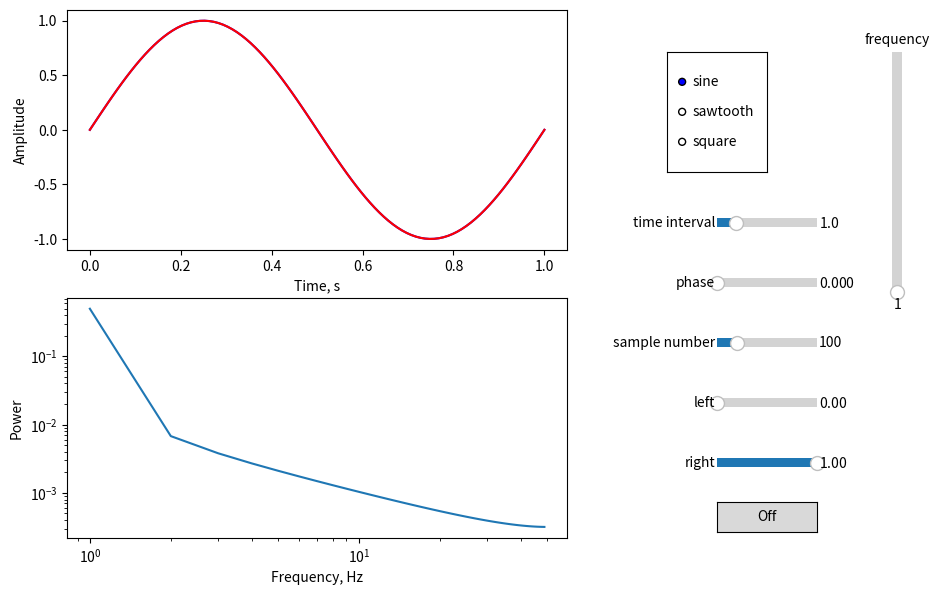

This chart was generated by the following Python code:
# -*- coding: utf-8 -*-
"""
Created on Tue Oct 13 13:16:06 2020

[redacted]
"""

import numpy as np
import matplotlib.pyplot as plt
import matplotlib.widgets as widgets

from scipy import signal
import scipy.fft as fft

def closeCallback(event):
    '''"off" button callback to close the window'''
    plt.close('all')

def freqCallback(value):
    '''change frequency according to slider'''
    if typeHandle.value_selected == 'sine':
        plotHandle.set_ydata(sine(value, phaseHandle.val, time(t0, timeHandle.val, \
                                                               int(numHandle.val))))
    elif typeHandle.value_selected == 'sawtooth':
        plotHandle.set_ydata(signal.sawtooth(2*np.pi*value*time(t0, timeHandle.val,\
                                            int(numHandle.val)) + phaseHandle.val))
    elif typeHandle.value_selected == 'square':
        plotHandle.set_ydata(signal.square(2*np.pi*value*time(t0, timeHandle.val,\
                                            int(numHandle.val)) + phaseHandle.val))

    plotHandle.set_xdata(time(t0, timeHandle.val, int(numHandle.val)))
    fft_update()
    active_graph_update()
    ax.relim()
    ax.autoscale()
    plt.draw()

def timeCallback(value):
    '''change time interval over which function is plotted'''
    if typeHandle.value_selected == 'sine':
        plotHandle.set_ydata(sine(freqHandle.val, phaseHandle.val,time(t0, value, \
                                                                int(numHandle.val))))
    elif typeHandle.value_selected == 'sawtooth':
        plotHandle.set_ydata(signal.sawtooth(2*np.pi*freqHandle.val*time(t0, value,\
                                            int(numHandle.val)) + phaseHandle.val))
    elif typeHandle.value_selected == 'square':
        plotHandle.set_ydata(signal.square(2*np.pi*freqHandle.val*time(t0, value,\
                                            int(numHandle.val)) + phaseHandle.val))

    plotHandle.set_xdata(time(t0, value, int(numHandle.val)))
    fft_update()
    active_graph_update()
    ax.relim()
    ax.autoscale()
    plt.draw()

def phaseCallback(value):
    '''change phase of the function'''
    if typeHandle.value_selected == 'sine':
        plotHandle.set_ydata(sine(freqHandle.val, value, time(t0, timeHandle.val, \
                                                          int(numHandle.val))))
    elif typeHandle.value_selected == 'sawtooth':
        plotHandle.set_ydata(signal.sawtooth(2*np.pi*freqHandle.val*time(t0, timeHandle.val,\
                                            int(numHandle.val)) + value))
    elif typeHandle.value_selected == 'square':
        plotHandle.set_ydata(signal.square(2*np.pi*freqHandle.val*time(t0, timeHandle.val,\
                                            int(numHandle.val)) + value))
    fft_update()
    active_graph_update()
    ax.relim()
    ax.autoscale()
    plt.draw()

def numCallback(value):
    '''change number of points'''
    if typeHandle.value_selected == 'sine':
        plotHandle.set_ydata(sine(freqHandle.val, phaseHandle.val, time(t0, timeHandle.val,\
                                                                        int(value))))
    elif typeHandle.value_selected == 'sawtooth':
        plotHandle.set_ydata(signal.sawtooth(2*np.pi*freqHandle.val*time(t0, timeHandle.val,\
                                            int(value)) + phaseHandle.val))
    elif typeHandle.value_selected == 'square':
        plotHandle.set_ydata(signal.square(2*np.pi*freqHandle.val*time(t0, timeHandle.val,\
                                            int(value)) + phaseHandle.val))
    plotHandle.set_xdata(time(t0, timeHandle.val, int(value)))
    wplotHandle.set_ydata(plotHandle.get_ydata()[int(value*leftcutHandle.val):int(value+1)])
    wplotHandle.set_xdata(plotHandle.get_xdata()[int(value*leftcutHandle.val):int(value+1)])
    fft_update()
    active_graph_update()
    plt.draw()

def typeCallback(label):
    '''change signal type'''
    if label == 'sine':
        plotHandle.set_ydata(sine(freqHandle.val, phaseHandle.val, time(t0, timeHandle.val,\
                                                 int(numHandle.val))))
    elif label == 'sawtooth':
        plotHandle.set_ydata(signal.sawtooth(2*np.pi*freqHandle.val*time(t0, timeHandle.val,\
                                                int(numHandle.val)) + phaseHandle.val))
    elif label == 'square':
        plotHandle.set_ydata(signal.square(2*np.pi*freqHandle.val*time(t0, timeHandle.val,\
                                            int(numHandle.val)) + phaseHandle.val))
    fft_update()
    active_graph_update()
    plt.draw()

def marginCallback(value):
    """change left start of the time interval"""

    active_graph_update()
    plt.draw()

def fft_update():
    """function to update fourier transform plot, when other callbacks trigered"""
    yf = fft.fft(wplotHandle.get_ydata())
    if int((rightcutHandle.val-leftcutHandle.val)*numHandle.val)%2 == 0:
        fftHandle.set_ydata(abs(yf)[1:int((rightcutHandle.val-leftcutHandle.val)*numHandle.val//2)]\
                                /int((rightcutHandle.val-leftcutHandle.val)*numHandle.val))
        fftHandle.set_xdata(np.arange(1, int((rightcutHandle.val-leftcutHandle.val)*numHandle.val)//2,\
                            1)/((rightcutHandle.val-leftcutHandle.val)*timeHandle.val))
    else:
        fftHandle.set_ydata(abs(yf)[1:int((rightcutHandle.val-leftcutHandle.val)*numHandle.val-1)//2\
                                + 1]/int((rightcutHandle.val-leftcutHandle.val)*numHandle.val))
        fftHandle.set_xdata(np.arange(1, int((rightcutHandle.val-leftcutHandle.val)*numHandle.val-1)//2\
                            + 1, 1)/((rightcutHandle.val-leftcutHandle.val)*timeHandle.val))

    ax1.relim()
    ax1.autoscale()

def active_graph_update():
    """update graph in the window"""
    wplotHandle.set_ydata(plotHandle.get_ydata()[int(numHandle.val*leftcutHandle.val)\
                                    :int(numHandle.val*rightcutHandle.val+1)])
    wplotHandle.set_xdata(plotHandle.get_xdata()[int(numHandle.val*leftcutHandle.val)\
                                    :int(numHandle.val*rightcutHandle.val+1)])
    fft_update()

fig = plt.figure(figsize=(10, 6))

global t0
t0 = 0 #s
t = 1 #s
num = 100 #number of points
freq = 1 #Hz
phase = 0

#time array funcion
time = lambda t0, t, num: np.linspace(t0, t, num)
#function for wave
sine = lambda freq, phase, t : np.sin(2*np.pi*freq*t + phase)

y = sine(freq, phase, time(t0, t, num))
#fourier transform
yf = fft.fft(y)

ax = plt.axes([0.1, 0.57, 0.5, 0.4])
plotHandle, = plt.plot(time(t0, t, num), y, 'b-') #base plot
wplotHandle, = plt.plot(time(t0, t, num), y, 'r-') #windowed plot
plt.xlabel('Time, s')
plt.ylabel('Amplitude')

#SIGNAL GRAPH CONTROL
#off button
bax = plt.axes([0.75, 0.1, 0.1, 0.05])
buttonHandle = widgets.Button(bax, 'Off')
buttonHandle.on_clicked(closeCallback)

#frequency slider
sax = plt.axes([0.92, 0.5, 0.02, 0.4])
freqHandle = widgets.Slider(sax, 'frequency', valmin=1, valmax=10, valinit=1,\
                            orientation='vertical')
freqHandle.on_changed(freqCallback)

#time slider
sax1 = plt.axes([0.75, 0.6, 0.1, 0.03])
timeHandle = widgets.Slider(sax1, 'time interval', valmin=0.1, valmax=5, valinit=t)
timeHandle.on_changed(timeCallback)

#phase slider
sax2 = plt.axes([0.75, 0.5, 0.1, 0.03])
phaseHandle = widgets.Slider(sax2, 'phase', valmin=0, valmax=2*np.pi, valinit=phase)
phaseHandle.on_changed(phaseCallback)

#number of points slider
sax3 = plt.axes([0.75, 0.4, 0.1, 0.03])
numHandle = widgets.Slider(sax3, 'sample number', valmin=2, valmax=500, valinit=num, \
                           valfmt='%d', valstep=1)
numHandle.on_changed(numCallback)

#radio buttons to select type of signal
rax = plt.axes([0.7, 0.7, 0.1, 0.2])
typeHandle = widgets.RadioButtons(rax, labels=['sine', 'sawtooth', 'square'])
typeHandle.on_clicked(typeCallback)

#left cut off control
sax4 = plt.axes([0.75, 0.3, 0.1, 0.03])
leftcutHandle = widgets.Slider(sax4, 'left', valmin=0, valmax=0.99, valinit=0, valstep=0.01)
leftcutHandle.on_changed(marginCallback)

#right cut off control
sax5 = plt.axes([0.75, 0.2, 0.1, 0.03])
rightcutHandle = widgets.Slider(sax5, 'right', valmin=0.01, valmax=1, valinit=1, valstep=0.01)
rightcutHandle.on_changed(marginCallback)

#FFT GRAPH
ax1 = plt.axes([0.1, 0.09, 0.5, 0.4])
fftHandle, = plt.loglog(np.arange(1, num//2, 1)/t, abs(yf)[1:num//2]/num)
plt.xlabel('Frequency, Hz')
plt.ylabel('Power')


plt.show()
